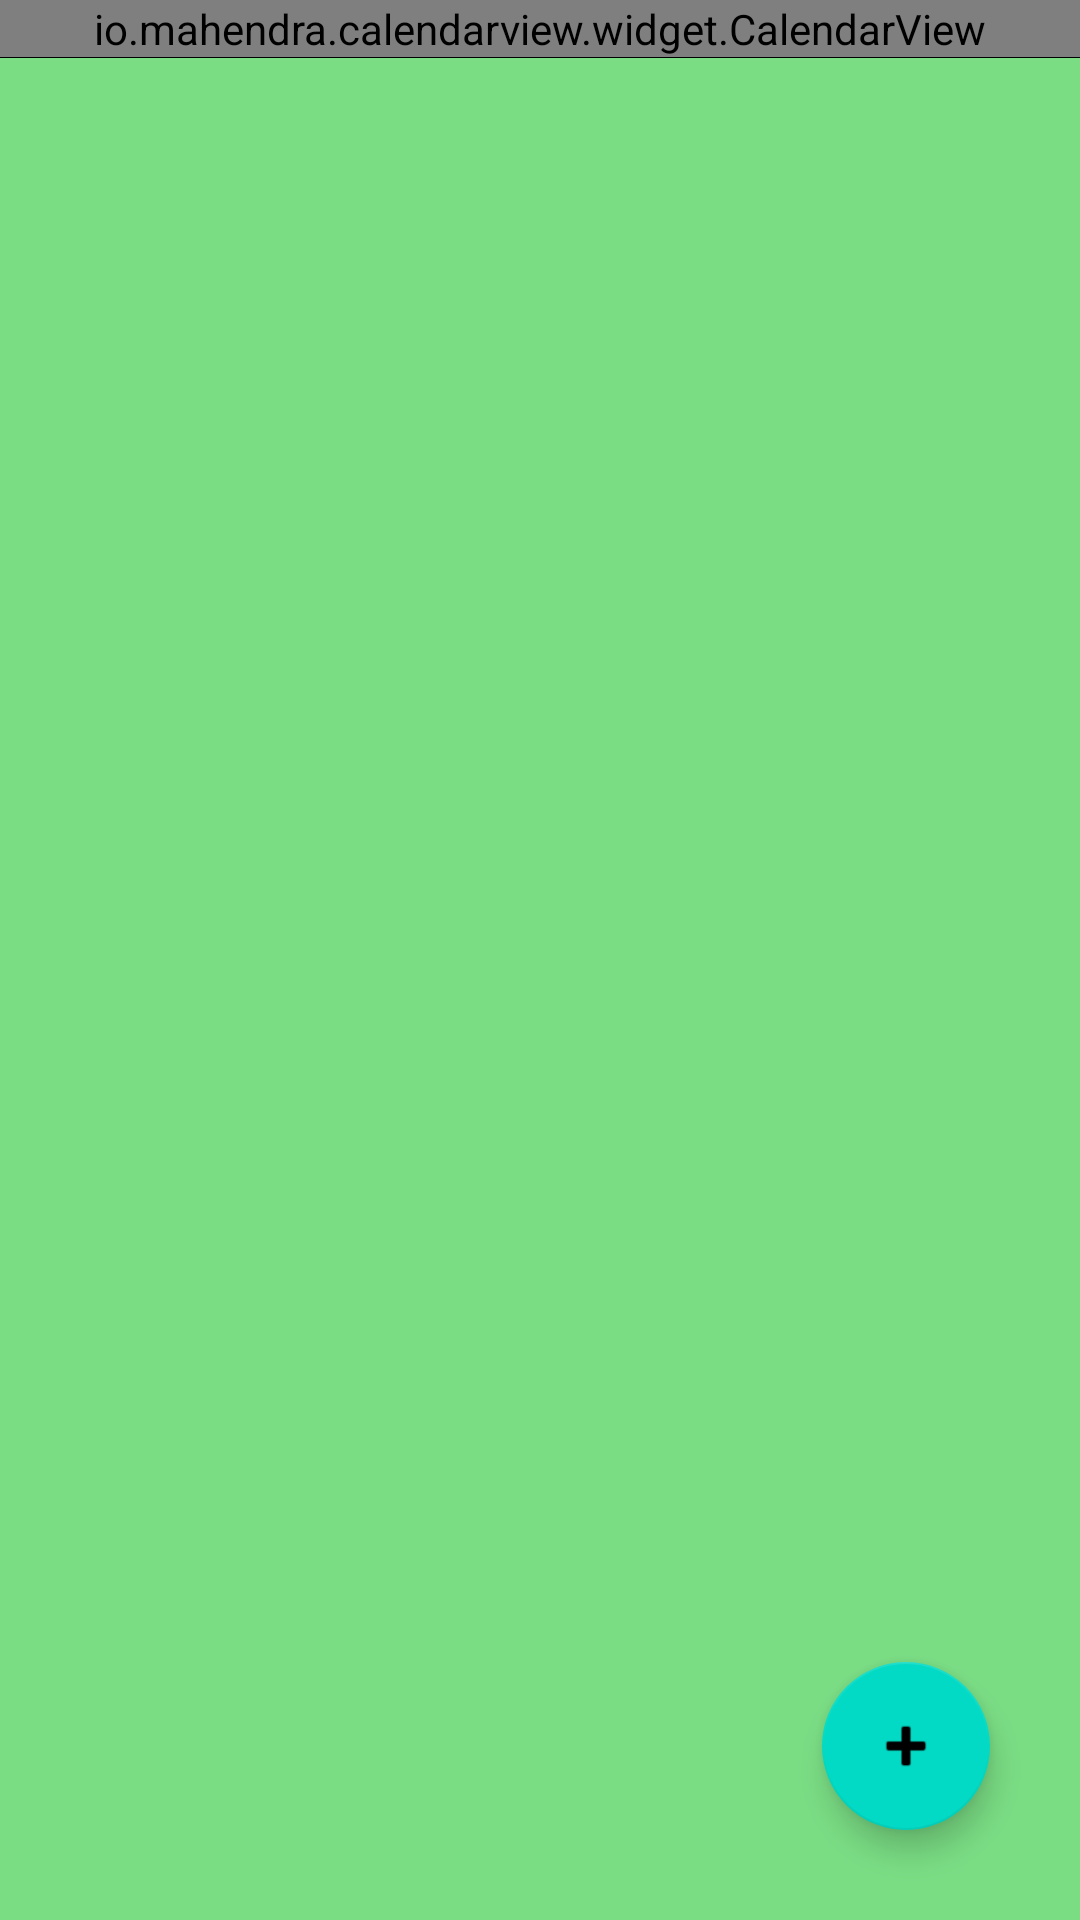

This screen was rendered from an Android layout file. Write that file and the resources it references.
<!-- AndroidManifest.xml: application theme Theme.CalendarKotlin -->
<!-- res/layout/fragment_calendar.xml -->
<?xml version="1.0" encoding="utf-8"?>
<androidx.constraintlayout.widget.ConstraintLayout xmlns:android="http://schemas.android.com/apk/res/android"
    xmlns:tools="http://schemas.android.com/tools"
    android:layout_width="match_parent"
    android:layout_height="match_parent"
    xmlns:app="http://schemas.android.com/apk/res-auto"
    tools:context=".CalendarFragment"
    android:background="#7ADD84"
    >

    <io.mahendra.calendarview.widget.CalendarView
        android:id="@+id/calendar"
        android:layout_width="match_parent"
        android:layout_height="wrap_content"
        android:background="@android:color/transparent"
        app:calendarBackgroundColor="@android:color/transparent"
        app:calendarTitleTextColor="@color/white_color"
        app:currentDayOfMonthColor="@color/white_color"
        app:dayOfWeekTextColor="@android:color/white"
        app:disabledDayBackgroundColor="@android:color/transparent"
        app:disabledDayTextColor="@color/disabletextcolor"
        app:selectedDayBackgroundColor="@color/colorAccent"
        app:titleLayoutBackgroundColor="@android:color/transparent"
        app:weekLayoutBackgroundColor="@android:color/transparent"
        tools:layout_editor_absoluteX="8dp"
        tools:layout_editor_absoluteY="8dp"
        app:layout_constraintStart_toStartOf="parent"
        app:layout_constraintTop_toTopOf="parent"
        app:layout_constraintEnd_toEndOf="parent"/>

    <View
        android:layout_width="match_parent"
        android:layout_height="0.1dp"
        android:background="@color/black"
        app:layout_constraintTop_toBottomOf="@id/calendar"
        app:layout_constraintStart_toStartOf="parent"/>

    <androidx.recyclerview.widget.RecyclerView
        android:id="@+id/recView"
        android:layout_width="match_parent"
        android:layout_height="245dp"
        app:layout_constraintStart_toStartOf="parent"
        app:layout_constraintTop_toBottomOf="@id/calendar" />

    <com.google.android.material.floatingactionbutton.FloatingActionButton
        android:id="@+id/addNewTask"
        android:layout_width="wrap_content"
        android:layout_height="wrap_content"
        android:clickable="true"
        android:src="@android:drawable/ic_input_add"
        app:layout_constraintBottom_toBottomOf="parent"
        app:layout_constraintEnd_toEndOf="parent"
        android:layout_margin="30dp"
        android:contentDescription="@string/add_new_task" />


</androidx.constraintlayout.widget.ConstraintLayout>
<!-- resources referenced by this layout -->
<resources>
  <color name="black">#FF000000</color>
  <color name="colorAccent">#70bc51</color>
  <color name="disabletextcolor">#94cc76</color>
  <color name="white_color">#ffffff</color>
  <string name="add_new_task">Add new task</string>
  <style name="Theme.CalendarKotlin" parent="Theme.MaterialComponents.DayNight.DarkActionBar">
          
          <item name="colorPrimary">@color/purple_500</item>
          <item name="colorPrimaryVariant">@color/purple_700</item>
          <item name="colorOnPrimary">@color/white</item>
          
          <item name="colorSecondary">@color/teal_200</item>
          <item name="colorSecondaryVariant">@color/teal_700</item>
          <item name="colorOnSecondary">@color/black</item>
          
          <item name="android:statusBarColor" tools:targetApi="l">?attr/colorPrimaryVariant</item>
          
      </style>
  <color name="purple_500">#76C365</color>
  <color name="purple_700">#468C39</color>
  <color name="white">#FFFFFFFF</color>
  <color name="teal_200">#FF03DAC5</color>
  <color name="teal_700">#FF018786</color>
</resources>
